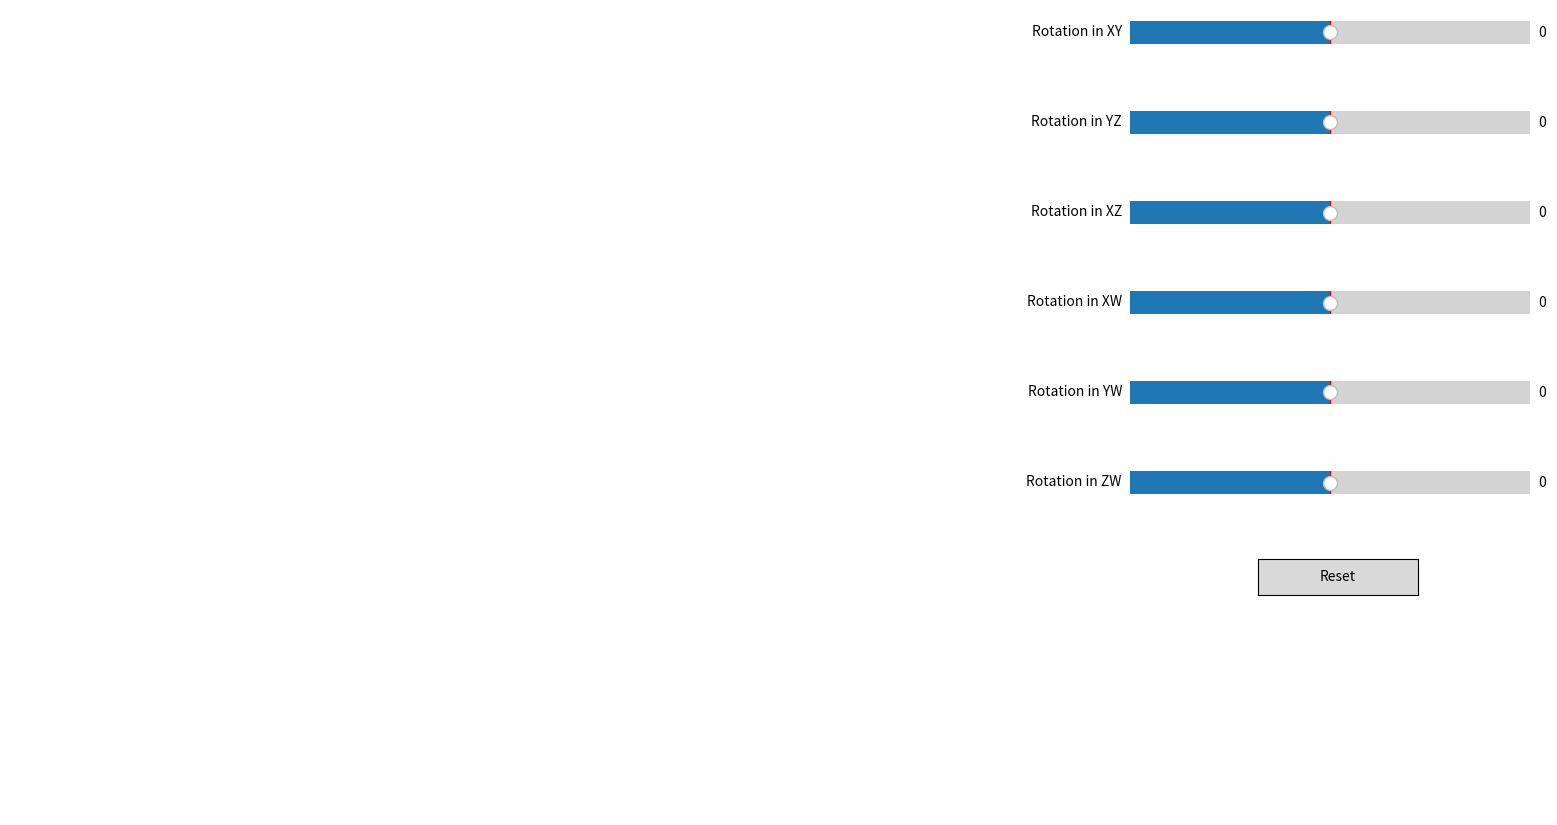

Write the Python code that produced this figure.
import matplotlib.pyplot as plt
from matplotlib.animation import FuncAnimation
from matplotlib.widgets import Slider ,Button
import numpy as np

#Rotation matrix

#Rotation in xy plane
def RXY(t):
    t = (t*2*np.pi)/360
    return np.array([[np.cos(t),-np.sin(t),0,0],[np.sin(t),np.cos(t),0,0],[0,0,1,0],[0,0,0,1]])

#Rotation in yz plane
def RYZ(t):
    t = (t*2*np.pi)/360
    return np.array([[1,0,0,0],[0,np.cos(t),-np.sin(t),0],[0,np.sin(t),np.cos(t),0],[0,0,0,1]])

#Rotation in xz plane
def RXZ(t):
    t = (t*2*np.pi)/360
    return np.array([[np.cos(t),0,-np.sin(t),0],[0,1,0,0],[np.sin(t),0,np.cos(t),0],[0,0,0,1]])

#Rotation in xw plane
def RXW(t):
    t = (t*2*np.pi)/360
    return np.array([[np.cos(t),0,0,-np.sin(t)],[0,1,0,0],[0,0,1,0],[np.sin(t),0,0,np.cos(t)]])

#Rotation in yw plane
def RYW(t):
    t = (t*2*np.pi)/360
    return np.array([[1,0,0,0],[0,np.cos(t),0,-np.sin(t)],[0,0,1,0],[0,np.sin(t),0,np.cos(t)]])

#Rotation in zw plane
def RZW(t):
    t = (t*2*np.pi)/360
    return np.array([[1,0,0,0],[0,1,0,0],[0,0,np.cos(t),-np.sin(t)],[0,0,np.sin(t),np.cos(t)]])

#rotation angle in every plane
a_xy = 0
a_yz = 0
a_xz = 0
a_xw = 0
a_yw = 0
a_zw = 0

#graph
fig = plt.figure(figsize=(16, 9))
ax = plt.axes(projection='3d')
plt.subplots_adjust(left=0, bottom=0, right=0.5, top=1, wspace=0, hspace=0)
ax.set_axis_off()
ax.set_xlim(-4,4)
ax.set_ylim(-4,4)
ax.set_zlim(-4,4)

#points = np.array([[1,1,1,1],[-1,1,1,1],[-1,-1,1,1],[1,-1,1,1],[1,1,-1,1],[-1,1,-1,1],[-1,-1,-1,1],[1,-1,-1,1],[1,1,1,-1],[-1,1,1,-1],[-1,-1,1,-1],[1,-1,1,-1],[1,1,-1,-1],[-1,1,-1,-1],[-1,-1,-1,-1],[1,-1,-1,-1]])

#points arrange in that way so a tasserect can be produce without exctra line
#four parts 0-8 , 9-17 , 18-26 , 27-35
points = np.array([[1,1,1,-1],[-1,1,1,-1],[-1,-1,1,-1],[1,-1,1,-1],[1,-1,1,1],[-1,-1,1,1],[-1,1,1,1],[1,1,1,1],[1,1,1,-1],
                   [1,1,-1,-1],[1,1,1,-1],[1,-1,1,-1],[1,-1,-1,-1],[1,-1,-1,1],[1,-1,1,1],[1,1,1,1],[1,1,-1,1],[1,1,-1,-1],
                   [-1,1,-1,-1],[1,1,-1,-1],[1,-1,-1,-1],[-1,-1,-1,-1],[-1,-1,-1,1],[1,-1,-1,1],[1,1,-1,1],[-1,1,-1,1],[-1,1,-1,-1],
                   [-1,1,1,-1],[-1,1,-1,-1],[-1,-1,-1,-1],[-1,-1,1,-1],[-1,-1,1,1],[-1,-1,-1,1],[-1,1,-1,1],[-1,1,1,1],[-1,1,1,-1]])

#transpose matrix of points
pointsT = points.transpose()
rotated = pointsT

#widgets place
xy = plt.axes([0.70, 0.9, 0.25, 0.05])
yz = plt.axes([0.70, 0.8, 0.25, 0.05])
xz = plt.axes([0.70, 0.7, 0.25, 0.05])
xw = plt.axes([0.70, 0.6, 0.25, 0.05])
yw = plt.axes([0.70, 0.5, 0.25, 0.05])
zw = plt.axes([0.70, 0.4, 0.25, 0.05])
button = plt.axes([0.78,0.3,0.10,0.04])

#widgets
sxy = Slider(xy, 'Rotation in XY', -2, 2, valinit=a_xy)
syz = Slider(yz, 'Rotation in YZ', -2, 2, valinit=a_yz)
sxz = Slider(xz, 'Rotation in XZ', -2, 2, valinit=a_xz)
sxw = Slider(xw, 'Rotation in XW', -2, 2, valinit=a_xw)
syw = Slider(yw, 'Rotation in YW', -2, 2, valinit=a_yw)
szw = Slider(zw, 'Rotation in ZW', -2, 2, valinit=a_zw)
breset = Button(button,'Reset')

#initilize ploting
p, = ax.plot([],[],[],color = 'C0',linewidth=4)
q, = ax.plot([],[],[],color = 'C0',linewidth=4)
r, = ax.plot([],[],[],color = 'C0',linewidth=4)
s, = ax.plot([],[],[],color = 'C0',linewidth=4)

#animation function
def animate(val):
    global rotated

    # rotate the cube
    rotated = RXY(a_xy) @ rotated
    rotated = RYZ(a_yz) @ rotated
    rotated = RXZ(a_xz) @ rotated
    rotated = RXW(a_xw) @ rotated
    rotated = RYW(a_yw) @ rotated
    rotated = RZW(a_zw) @ rotated

    # projected matrix initilize with 0
    projected = np.zeros((3,36))

    # project the point in 2d plane
    for i in range(36):

        # distance
        d = 3

        # point's projection ratio
        w = 1/(d - rotated[3,i])

        # projection matrix
        PXYZ = np.array([[w, 0, 0, 0], [0, w, 0, 0], [0, 0, w, 0]])

        # projected matrix
        projected[:,i] = PXYZ @ rotated[:,i]

    #set the size of tesseract
    projected = 8* projected

    # set points in graph
    p.set_xdata(projected[0,:9])
    p.set_ydata(projected[1, :9])
    p.set_3d_properties(projected[2, :9])
    q.set_xdata(projected[0,9:18])
    q.set_ydata(projected[1, 9:18])
    q.set_3d_properties(projected[2, 9:18])
    r.set_xdata(projected[0,18:27])
    r.set_ydata(projected[1, 18:27])
    r.set_3d_properties(projected[2, 18:27])
    s.set_xdata(projected[0,27:])
    s.set_ydata(projected[1, 27:])
    s.set_3d_properties(projected[2, 27:])

#animation
anim = FuncAnimation(fig, animate,frames=400, interval=5)

#execute when button is pressed
def reset(val):
    global rotated
    global pointsT
    global sxy
    global syz
    global sxz
    global sxw
    global syw
    global szw

    # reset every variable
    rotated = pointsT
    sxy.valinit = syz.valinit = sxz.valinit = sxw.valinit = syw.valinit = szw.valinit = 0
    sxy.reset()
    syz.reset()
    sxz.reset()
    sxw.reset()
    syw.reset()
    szw.reset()
    fig.canvas.draw_idle()

#execute when value of slider is change
def update(val):
    global a_xy
    global a_yz
    global a_xz
    global a_xw
    global a_yw
    global a_zw

    # set slider's value to the variables
    a_xy = sxy.val
    a_yz = syz.val
    a_xz = sxz.val
    a_xw = sxw.val
    a_yw = syw.val
    a_zw = szw.val

    fig.canvas.draw_idle()


sxy.on_changed(update)
syz.on_changed(update)
sxz.on_changed(update)
sxw.on_changed(update)
syw.on_changed(update)
szw.on_changed(update)
breset.on_clicked(reset)

plt.show()
